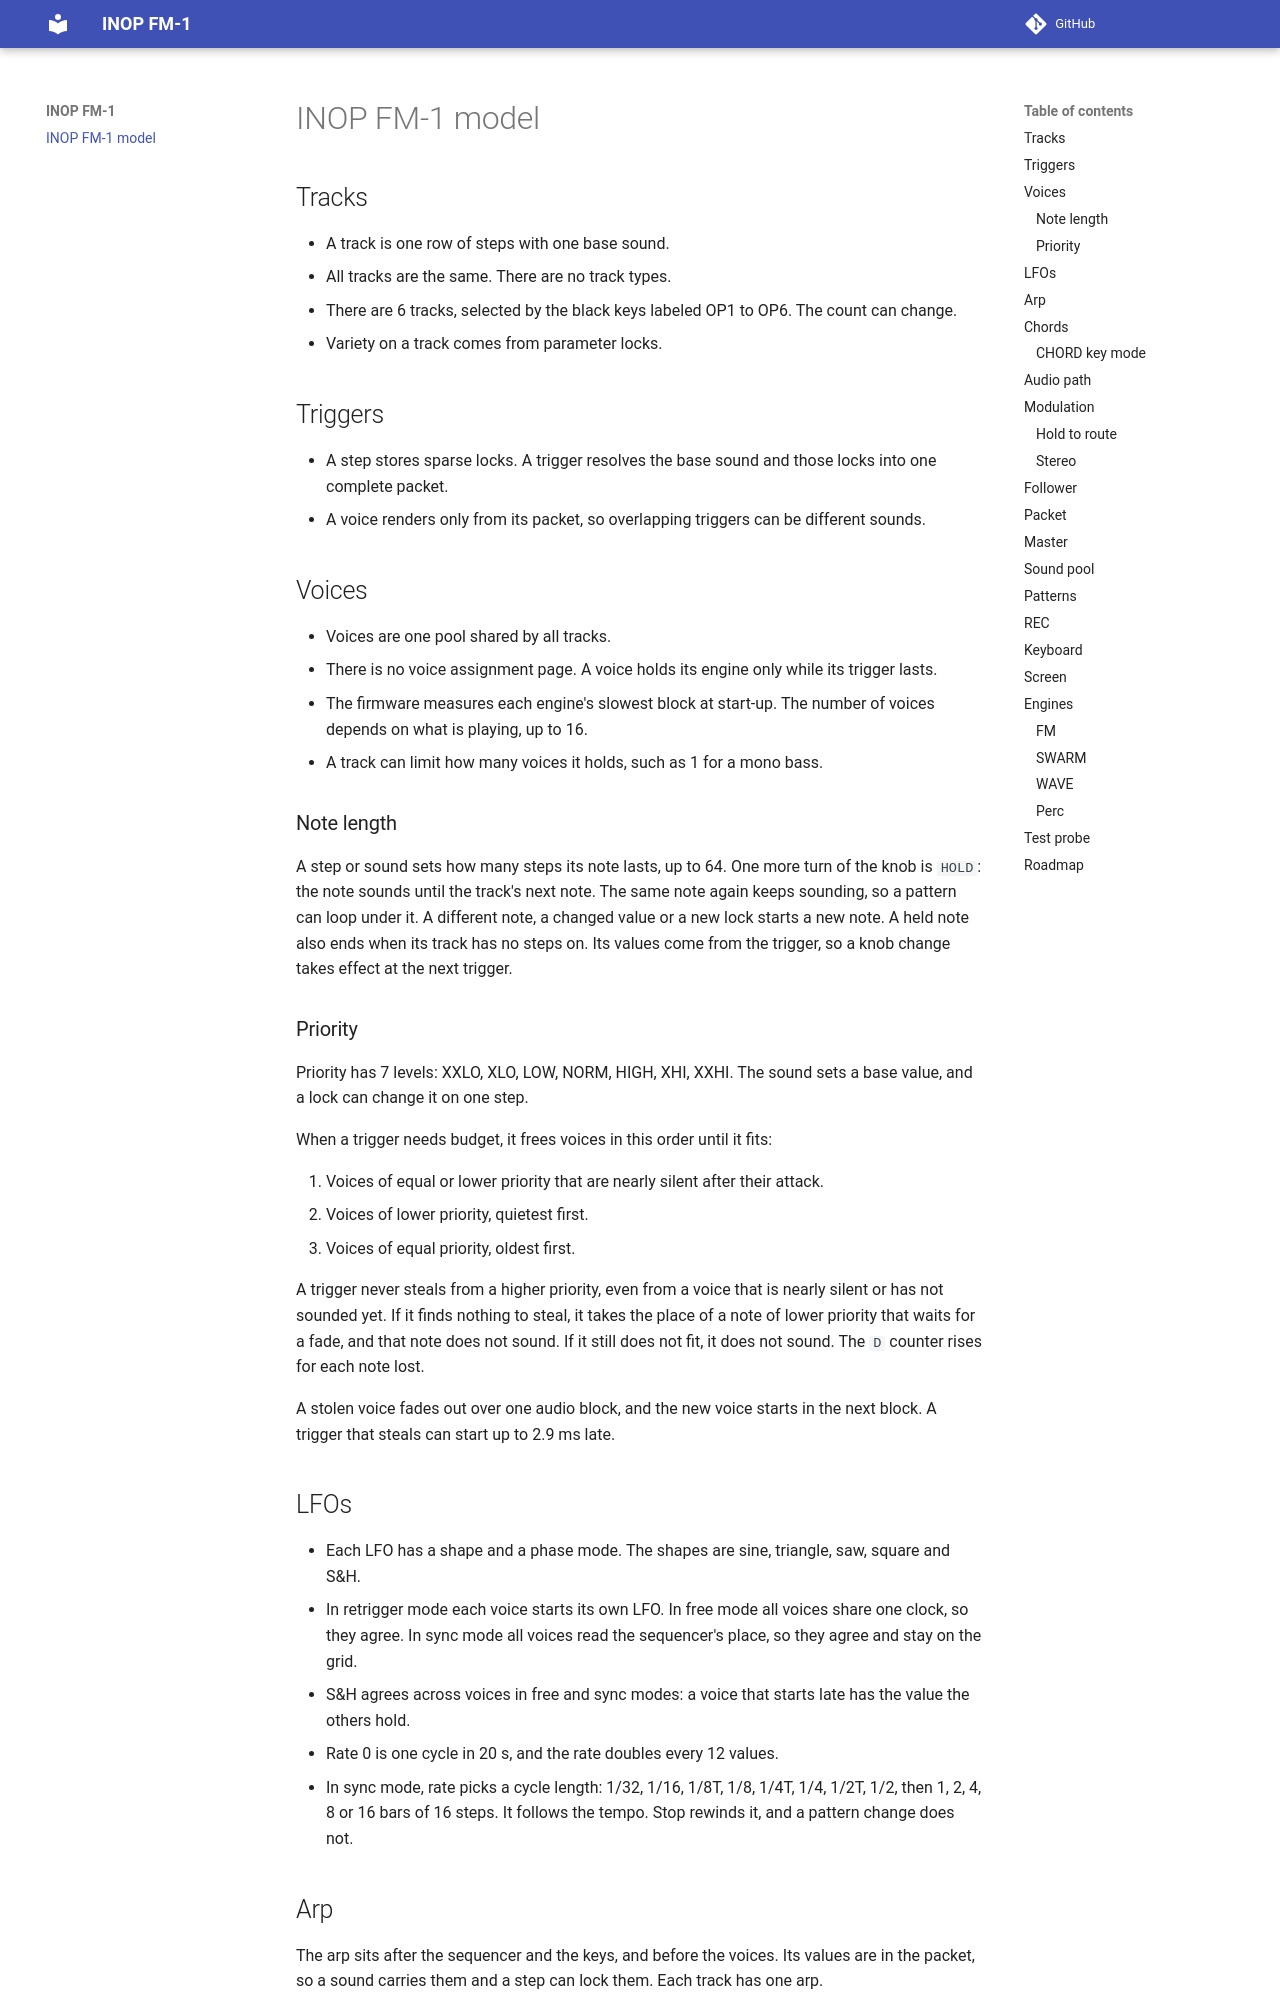

repository: kvmet/inop_fm1 · page: index.html · generator: mkdocs

# INOP FM-1 model

## Tracks

- A track is one row of steps with one base sound.
- All tracks are the same. There are no track types.
- There are 6 tracks, selected by the black keys labeled OP1 to OP6. The count can change.
- Variety on a track comes from parameter locks.

## Triggers

- A step stores sparse locks. A trigger resolves the base sound and those locks into one complete packet.
- A voice renders only from its packet, so overlapping triggers can be different sounds.

## Voices

- Voices are one pool shared by all tracks.
- There is no voice assignment page. A voice holds its engine only while its trigger lasts.
- The firmware measures each engine's slowest block at start-up. The number of voices depends on what is playing, up to 16.
- A track can limit how many voices it holds, such as 1 for a mono bass.

### Note length

A step or sound sets how many steps its note lasts, up to 64. One more turn of the knob is `HOLD`: the note sounds until the track's next note. The same note again keeps sounding, so a pattern can loop under it. A different note, a changed value or a new lock starts a new note. A held note also ends when its track has no steps on. Its values come from the trigger, so a knob change takes effect at the next trigger.

### Priority

Priority has 7 levels: XXLO, XLO, LOW, NORM, HIGH, XHI, XXHI. The sound sets a base value, and a lock can change it on one step.

When a trigger needs budget, it frees voices in this order until it fits:

1. Voices of equal or lower priority that are nearly silent after their attack.
2. Voices of lower priority, quietest first.
3. Voices of equal priority, oldest first.

A trigger never steals from a higher priority, even from a voice that is nearly silent or has not sounded yet. If it finds nothing to steal, it takes the place of a note of lower priority that waits for a fade, and that note does not sound. If it still does not fit, it does not sound. The `D` counter rises for each note lost.

A stolen voice fades out over one audio block, and the new voice starts in the next block. A trigger that steals can start up to 2.9 ms late.

## LFOs

- Each LFO has a shape and a phase mode. The shapes are sine, triangle, saw, square and S&H.
- In retrigger mode each voice starts its own LFO. In free mode all voices share one clock, so they agree. In sync mode all voices read the sequencer's place, so they agree and stay on the grid.
- S&H agrees across voices in free and sync modes: a voice that starts late has the value the others hold.
- Rate 0 is one cycle in 20 s, and the rate doubles every 12 values.
- In sync mode, rate picks a cycle length: 1/32, 1/16, 1/8T, 1/8, 1/4T, 1/4, 1/2T, 1/2, then 1, 2, 4, 8 or 16 bars of 16 steps. It follows the tempo. Stop rewinds it, and a pattern change does not.
